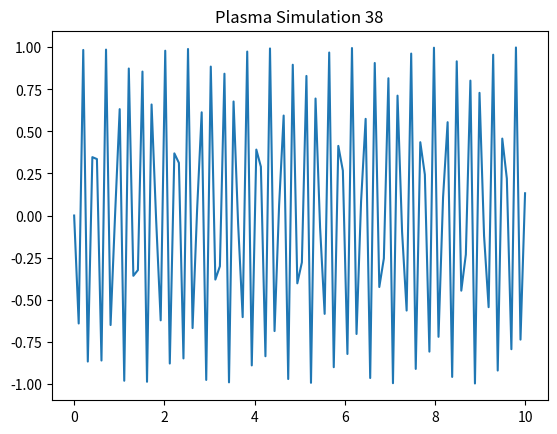

This figure's Python source:
import numpy as np
import matplotlib.pyplot as plt
x = np.linspace(0, 10, 100)
y = np.sin(x * 38)
plt.plot(x, y)
plt.title('Plasma Simulation 38')
